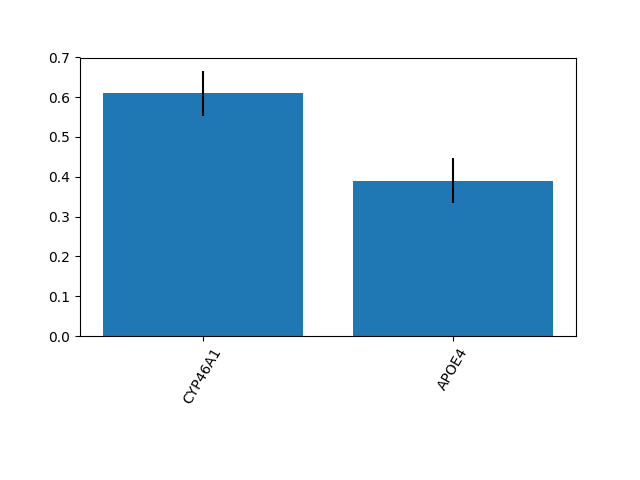

The table this chart was drawn from, first rows:
0.6097826790153149, 0.39021732098468503
0.05624, 0.05624
